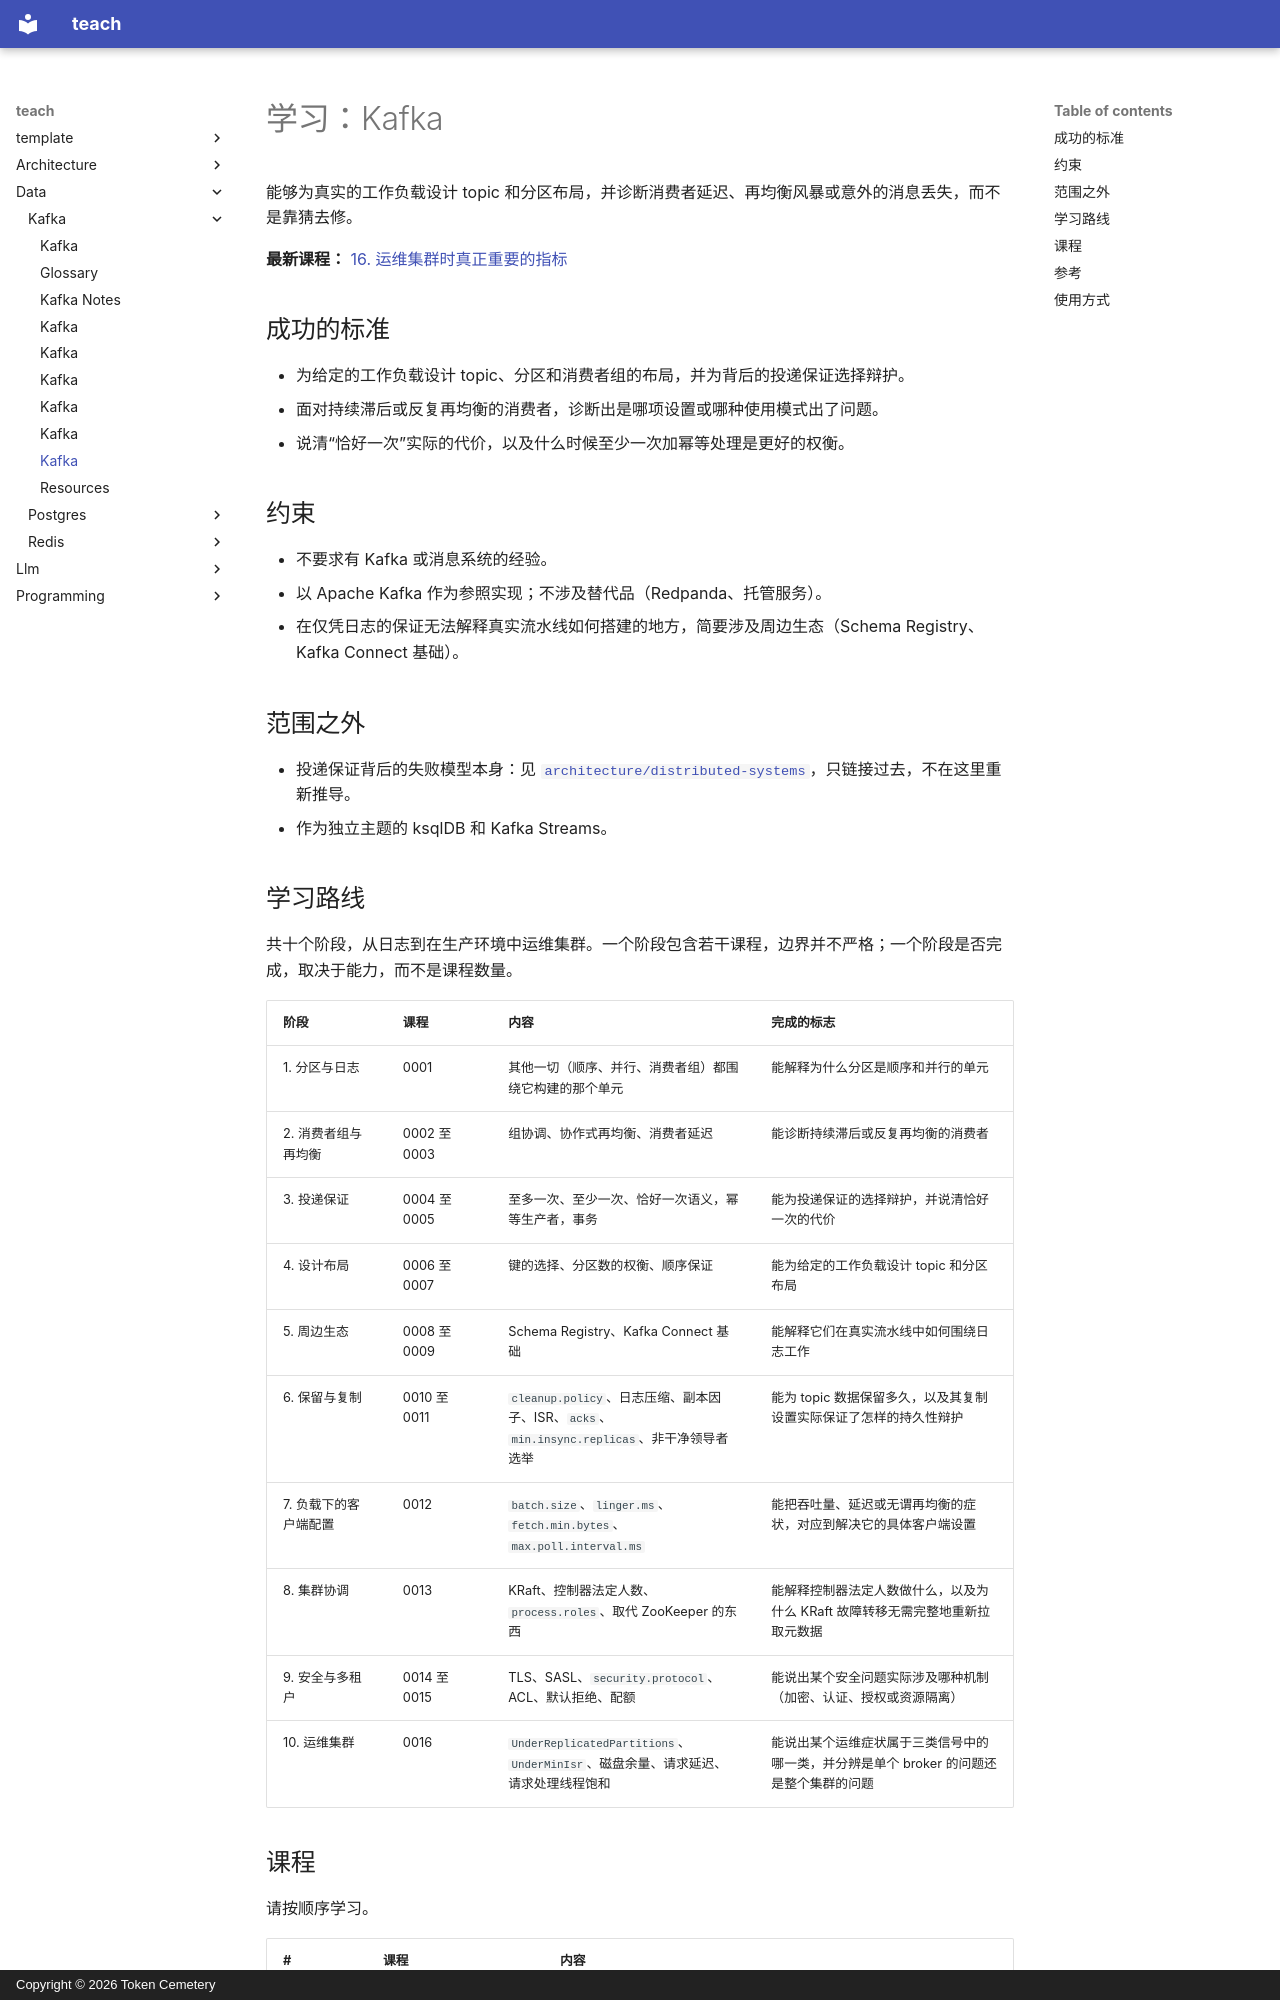

repository: TokenCemetery/teach · page: data/kafka/README.zh/index.html · generator: mkdocs · copyright: Copyright © 2026 Token Cemetery

---
title: Kafka
description: "掌握日志：分区、消费者组、投递保证，以及“恰好一次”实际的代价"
type: topic
---

# 学习：Kafka

能够为真实的工作负载设计 topic 和分区布局，并诊断消费者延迟、再均衡风暴或意外的消息丢失，而不是靠猜去修。

**最新课程：** [16. 运维集群时真正重要的指标](lessons/0016-the-metrics-that-matter-for-operating-a-cluster.md)

## 成功的标准

- 为给定的工作负载设计 topic、分区和消费者组的布局，并为背后的投递保证选择辩护。
- 面对持续滞后或反复再均衡的消费者，诊断出是哪项设置或哪种使用模式出了问题。
- 说清“恰好一次”实际的代价，以及什么时候至少一次加幂等处理是更好的权衡。

## 约束

- 不要求有 Kafka 或消息系统的经验。
- 以 Apache Kafka 作为参照实现；不涉及替代品（Redpanda、托管服务）。
- 在仅凭日志的保证无法解释真实流水线如何搭建的地方，简要涉及周边生态（Schema Registry、Kafka Connect 基础）。

## 范围之外

- 投递保证背后的失败模型本身：见 [`architecture/distributed-systems`](../../architecture/distributed-systems/)，只链接过去，不在这里重新推导。
- 作为独立主题的 ksqlDB 和 Kafka Streams。

## 学习路线

共十个阶段，从日志到在生产环境中运维集群。一个阶段包含若干课程，边界并不严格；一个阶段是否完成，取决于能力，而不是课程数量。

| 阶段 | 课程 | 内容 | 完成的标志 |
|---|---|---|---|
| 1. 分区与日志 | 0001 | 其他一切（顺序、并行、消费者组）都围绕它构建的那个单元 | 能解释为什么分区是顺序和并行的单元 |
| 2. 消费者组与再均衡 | 0002 至 0003 | 组协调、协作式再均衡、消费者延迟 | 能诊断持续滞后或反复再均衡的消费者 |
| 3. 投递保证 | 0004 至 0005 | 至多一次、至少一次、恰好一次语义，幂等生产者，事务 | 能为投递保证的选择辩护，并说清恰好一次的代价 |
| 4. 设计布局 | 0006 至 0007 | 键的选择、分区数的权衡、顺序保证 | 能为给定的工作负载设计 topic 和分区布局 |
| 5. 周边生态 | 0008 至 0009 | Schema Registry、Kafka Connect 基础 | 能解释它们在真实流水线中如何围绕日志工作 |
| 6. 保留与复制 | 0010 至 0011 | `cleanup.policy`、日志压缩、副本因子、ISR、`acks`、`min.insync.replicas`、非干净领导者选举 | 能为 topic 数据保留多久，以及其复制设置实际保证了怎样的持久性辩护 |
| 7. 负载下的客户端配置 | 0012 | `batch.size`、`linger.ms`、`fetch.min.bytes`、`max.poll.interval.ms` | 能把吞吐量、延迟或无谓再均衡的症状，对应到解决它的具体客户端设置 |
| 8. 集群协调 | 0013 | KRaft、控制器法定人数、`process.roles`、取代 ZooKeeper 的东西 | 能解释控制器法定人数做什么，以及为什么 KRaft 故障转移无需完整地重新拉取元数据 |
| 9. 安全与多租户 | 0014 至 0015 | TLS、SASL、`security.protocol`、ACL、默认拒绝、配额 | 能说出某个安全问题实际涉及哪种机制（加密、认证、授权或资源隔离） |
| 10. 运维集群 | 0016 | `UnderReplicatedPartitions`、`UnderMinIsr`、磁盘余量、请求延迟、请求处理线程饱和 | 能说出某个运维症状属于三类信号中的哪一类，并分辨是单个 broker 的问题还是整个集群的问题 |
